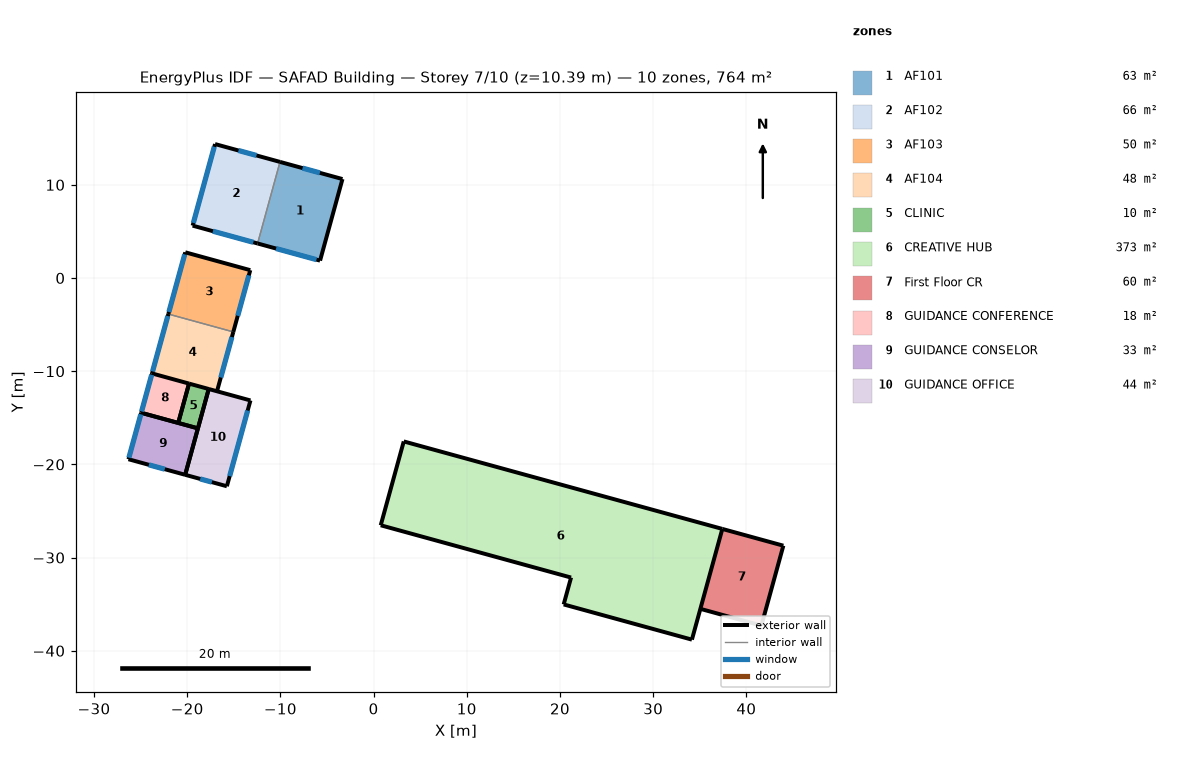
=== STOREY PLAN SPEC (per zone: floor XY polygon, exterior-wall plan segments, windows/doors) ===
zone 1: AF101  (63.1 m²)
  floor: (-3.34, 10.62) (-5.74, 1.86) (-12.45, 3.71) (-10.04, 12.46)
  exterior wall: (-3.34, 10.62) – (-10.04, 12.46)  [7.0 m]
    window: (-5.76, 11.28) – (-7.62, 11.79)  [4.5 m²]
  exterior wall: (-12.45, 3.71) – (-5.74, 1.86)  [7.0 m]
    window: (-10.46, 3.16) – (-6.12, 1.97)  [3.2 m²]
  exterior wall: (-5.74, 1.86) – (-3.34, 10.62)  [9.1 m]
  interior walls: 1
zone 2: AF102  (65.6 m²)
  floor: (-10.04, 12.46) (-12.45, 3.71) (-19.42, 5.62) (-17.01, 14.37)
  exterior wall: (-17.01, 14.37) – (-19.42, 5.62)  [9.1 m]
    window: (-17.09, 14.08) – (-19.34, 5.91)  [23.6 m²]
  exterior wall: (-10.04, 12.46) – (-17.01, 14.37)  [7.2 m]
    window: (-12.56, 13.15) – (-14.50, 13.68)  [4.7 m²]
  exterior wall: (-19.42, 5.62) – (-12.45, 3.71)  [7.2 m]
    window: (-17.24, 5.02) – (-12.90, 3.83)  [3.2 m²]
  interior walls: 1
zone 3: AF103  (49.7 m²)
  floor: (-13.23, 0.84) (-15.05, -5.78) (-22.02, -3.87) (-20.20, 2.76)
  exterior wall: (-15.05, -5.78) – (-13.23, 0.84)  [6.9 m]
    window: (-14.58, -4.06) – (-13.39, 0.28)  [3.2 m²]
  exterior wall: (-20.20, 2.76) – (-22.02, -3.87)  [6.9 m]
    window: (-20.27, 2.53) – (-21.96, -3.65)  [17.8 m²]
  exterior wall: (-13.23, 0.84) – (-20.20, 2.76)  [7.2 m]
  interior walls: 1
zone 4: AF104  (47.8 m²)
  floor: (-15.05, -5.78) (-16.80, -12.15) (-23.77, -10.24) (-22.02, -3.87)
  exterior wall: (-16.80, -12.15) – (-15.05, -5.78)  [6.6 m]
    window: (-16.40, -10.68) – (-15.20, -6.34)  [3.2 m²]
  exterior wall: (-22.02, -3.87) – (-23.77, -10.24)  [6.6 m]
    window: (-22.08, -4.08) – (-23.71, -10.03)  [17.1 m²]
  interior walls: 2
zone 5: CLINIC  (9.6 m²)
  floor: (-17.69, -11.91) (-18.85, -16.13) (-20.96, -15.55) (-19.80, -11.33)
  exterior wall: (-20.96, -15.55) – (-18.85, -16.13)  [2.2 m]
  exterior wall: (-19.80, -11.33) – (-20.96, -15.55)  [4.4 m]
  exterior wall: (-18.85, -16.13) – (-17.69, -11.91)  [4.4 m]
  exterior wall: (-17.69, -11.91) – (-19.80, -11.33)  [2.2 m]
zone 6: CREATIVE HUB  (373.4 m²)
  floor: (37.42, -26.92) (34.16, -38.80) (20.40, -35.03) (21.19, -32.14) (0.77, -26.53) (3.24, -17.54)
  exterior wall: (34.16, -38.80) – (37.42, -26.92)  [12.3 m]
  exterior wall: (20.40, -35.03) – (34.16, -38.80)  [14.3 m]
  exterior wall: (37.42, -26.92) – (3.24, -17.54)  [35.5 m]
  exterior wall: (0.77, -26.53) – (21.19, -32.14)  [21.2 m]
  exterior wall: (21.19, -32.14) – (20.40, -35.03)  [3.0 m]
  exterior wall: (3.24, -17.54) – (0.77, -26.53)  [9.3 m]
zone 7: First Floor CR  (60.4 m²)
  floor: (43.97, -28.72) (41.61, -37.30) (35.07, -35.50) (37.42, -26.92)
  exterior wall: (41.61, -37.30) – (43.97, -28.72)  [8.9 m]
  exterior wall: (35.07, -35.50) – (41.61, -37.30)  [6.8 m]
  exterior wall: (43.97, -28.72) – (37.42, -26.92)  [6.8 m]
  interior walls: 1
zone 8: GUIDANCE CONFERENCE  (18.0 m²)
  floor: (-19.80, -11.33) (-20.96, -15.55) (-24.93, -14.46) (-23.77, -10.24)
  exterior wall: (-19.80, -11.33) – (-23.77, -10.24)  [4.1 m]
  exterior wall: (-23.77, -10.24) – (-24.93, -14.46)  [4.4 m]
    window: (-23.81, -10.38) – (-24.89, -14.32)  [11.3 m²]
  exterior wall: (-24.93, -14.46) – (-20.96, -15.55)  [4.1 m]
  exterior wall: (-20.96, -15.55) – (-19.80, -11.33)  [4.4 m]
zone 9: GUIDANCE CONSELOR  (32.6 m²)
  floor: (-18.85, -16.13) (-20.22, -21.12) (-26.30, -19.45) (-24.93, -14.46)
  exterior wall: (-18.85, -16.13) – (-24.93, -14.46)  [6.3 m]
  exterior wall: (-26.30, -19.45) – (-20.22, -21.12)  [6.3 m]
    window: (-24.11, -20.05) – (-22.41, -20.52)  [4.1 m²]
  exterior wall: (-24.93, -14.46) – (-26.30, -19.45)  [5.2 m]
    window: (-24.98, -14.63) – (-26.26, -19.28)  [13.4 m²]
  exterior wall: (-20.22, -21.12) – (-18.85, -16.13)  [5.2 m]
zone 10: GUIDANCE OFFICE  (44.3 m²)
  floor: (-13.21, -13.14) (-15.74, -22.35) (-20.22, -21.12) (-17.69, -11.91)
  exterior wall: (-15.74, -22.35) – (-13.21, -13.14)  [9.5 m]
    window: (-15.44, -21.26) – (-13.51, -14.22)  [14.6 m²]
  exterior wall: (-13.21, -13.14) – (-17.69, -11.91)  [4.6 m]
  exterior wall: (-17.69, -11.91) – (-20.22, -21.12)  [9.5 m]
  exterior wall: (-20.22, -21.12) – (-15.74, -22.35)  [4.6 m]
    window: (-18.61, -21.56) – (-17.35, -21.90)  [3.0 m²]

=== DERIVED (storey summary) ===
Building: SAFAD Building
Storey: 7 of 10  (floor level z = 10.39 m)
Storey gross floor area: 764.5 m²
Zones on this storey: 10
  - AF101: floor 63.1 m²; exterior wall 23.0 m (74.4 m²); 2 window(s) 7.7 m²; WWR 10.3%
  - AF102: floor 65.6 m²; exterior wall 23.5 m (76.3 m²); 3 window(s) 31.4 m²; WWR 41.2%
  - AF103: floor 49.7 m²; exterior wall 21.0 m (67.9 m²); 2 window(s) 21.0 m²; WWR 30.9%
  - AF104: floor 47.8 m²; exterior wall 13.2 m (42.8 m²); 2 window(s) 20.3 m²; WWR 47.4%
  - CLINIC: floor 9.6 m²; exterior wall 13.1 m (42.6 m²); WWR 0.0%
  - CREATIVE HUB: floor 373.4 m²; exterior wall 95.5 m (309.5 m²); WWR 0.0%
  - First Floor CR: floor 60.4 m²; exterior wall 22.5 m (72.8 m²); WWR 0.0%
  - GUIDANCE CONFERENCE: floor 18.0 m²; exterior wall 17.0 m (55.1 m²); 1 window(s) 11.3 m²; WWR 20.6%
  - GUIDANCE CONSELOR: floor 32.6 m²; exterior wall 23.0 m (74.4 m²); 2 window(s) 17.5 m²; WWR 23.6%
  - GUIDANCE OFFICE: floor 44.3 m²; exterior wall 28.4 m (91.9 m²); 2 window(s) 17.6 m²; WWR 19.2%
Zone adjacency: (none detected)